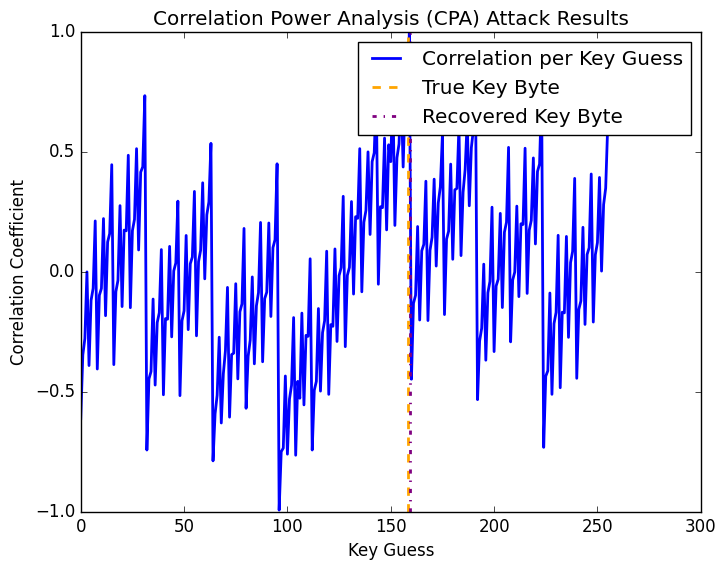

The matplotlib source for this figure:
import numpy as np
import matplotlib.pyplot as plt
from scipy.stats import pearsonr

# simulated AES encryption powewr traces
def simulate_traces(num_traces=50, key_byte=0x5a):
    traces = []
    plaintexts = []
    for _ in range(num_traces): 
        plaintext = np.random.randint(0, 256)  # random plaintext byte
        intermediate = plaintext ^ key_byte  #  XOR of random plaintext byte and key byte to simulate AES encryption
        hamming_weight = bin(intermediate).count("1")  # hamming weight of intermediate value (how many 1s in the binary representation)
        noise = np.random.normal(0, 0.5, 10) # gaussian noise
        trace = hamming_weight + noise  # simulate power trace
        traces.append(trace) # append power trace
        plaintexts.append(plaintext) # append plaintext byte
    return np.array(traces), np.array(plaintexts) # return power traces and plaintext bytes

# perform correlation power analysis (CPA)
def perform_cpa(traces, plaintexts):
    correlations = []
    for guess in range(256): # iterate over all possible key byte guesses
        hypothesis = [bin(pt ^ guess).count("1") for pt in plaintexts] # calculate hamming weight hypothesis for each plaintext byte
        correlation = pearsonr(hypothesis, traces.mean(axis=1))[0] # calculate correlation coefficient between hypothesis and power traces
        correlations.append(correlation) # append correlation coefficient
    return correlations

# spin up the simulation
def main():
    num_traces = 100 
    true_key_byte = 0x9f
    print(f"Simulating {num_traces} power traces for AES encryption...") 

    # simulate power traces and plaintexts
    traces, plaintexts = simulate_traces(num_traces, true_key_byte)

    # perform CPA attack
    correlations = perform_cpa(traces, plaintexts)
    recovered_key_byte = np.argmax(correlations) # find key byte with highest correlation coefficient
    
    # Print the exact values of points of interest with the guess number
    print(f"True Key Byte: Guess {true_key_byte}")
    print(f"Recovered Key Byte: Guess {recovered_key_byte}, Correlation (y): {correlations[recovered_key_byte]}\n")
    print(f"\nCorrelations for each key guess: {correlations}")
    assert recovered_key_byte == true_key_byte, "Recovered key does not match the true key!"

# print(plt.style.available)


    # plot the results
    plt.style.use('classic')
    plt.plot(correlations, label="Correlation per Key Guess", color='blue', linewidth=2)  
    plt.axvline(true_key_byte - 0.5, color="orange", linestyle="--", linewidth=2, label="True Key Byte")  
    plt.axvline(recovered_key_byte + 0.5, color="purple", linestyle="-.", linewidth=2, label="Recovered Key Byte")
    plt.xlabel("Key Guess")
    plt.ylabel("Correlation Coefficient")
    plt.legend()
    plt.title("Correlation Power Analysis (CPA) Attack Results")
    plt.show()

# run the simulation
if __name__ == "__main__":
    main() 



        